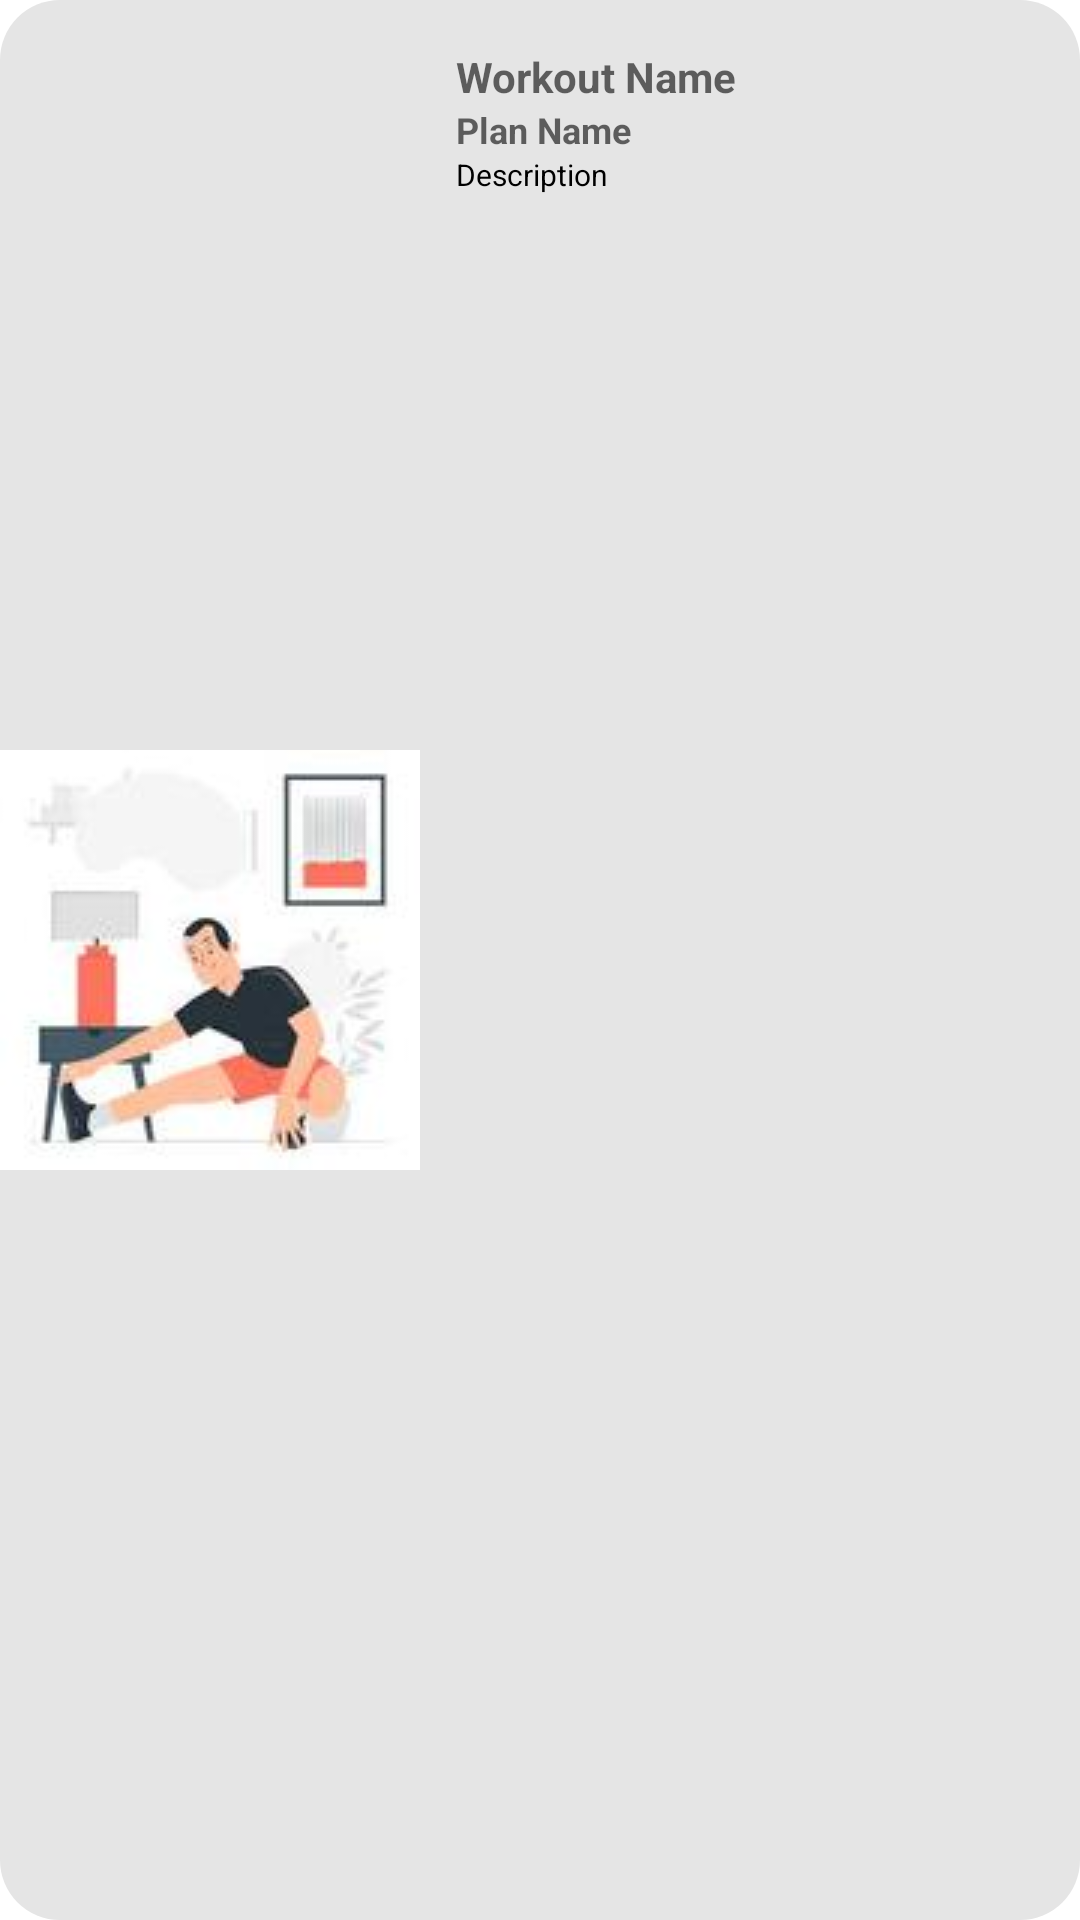

This screen was rendered from an Android layout file. Write that file and the resources it references.
<!-- AndroidManifest.xml: application theme Theme.GymClub -->
<!-- res/layout/workout_row_item.xml -->
<androidx.constraintlayout.widget.ConstraintLayout xmlns:android="http://schemas.android.com/apk/res/android"
    xmlns:app="http://schemas.android.com/apk/res-auto"
    xmlns:tools="http://schemas.android.com/tools"
    android:layout_width="wrap_content"
    android:layout_height="wrap_content"
    android:layout_gravity="center_horizontal"

    android:layout_marginBottom="10dp"

    android:background="@drawable/ic_plan_image"
    app:layout_constraintEnd_toEndOf="parent"
    app:layout_constraintStart_toStartOf="parent">

    <TextView
        android:id="@+id/workoutNameTextView"
        android:layout_width="180dp"
        android:layout_height="wrap_content"
        android:layout_marginStart="12dp"
        android:layout_marginTop="16dp"
        android:hint="Workout Name"
        android:textColor="@color/black"
        android:textStyle="bold"

        app:layout_constraintStart_toEndOf="@+id/imageView2"
        app:layout_constraintTop_toTopOf="parent" />

    <TextView
        android:id="@+id/planNameTextView"
        android:layout_width="160dp"
        android:layout_height="wrap_content"
        android:hint="Plan Name"
        android:textColor="@color/colorPrimary"
        android:textSize="12dp"
        android:textStyle="bold"
        app:layout_constraintStart_toStartOf="@+id/workoutNameTextView"
        app:layout_constraintTop_toBottomOf="@+id/workoutNameTextView" />


    <TextView
        android:id="@+id/textViewDescription"
        android:layout_width="160dp"
        android:layout_height="wrap_content"
        android:hint="Description"
        android:textColor="@color/black"
        android:textColorHint="@color/black"
        android:textSize="10dp"
        app:layout_constraintStart_toStartOf="@+id/planNameTextView"
        app:layout_constraintTop_toBottomOf="@+id/planNameTextView" />

    <com.google.android.material.imageview.ShapeableImageView
        android:id="@+id/imageView2"
        android:layout_width="wrap_content"
        android:layout_height="match_parent"
        android:layout_marginStart="0dp"
        android:adjustViewBounds="false"
        app:layout_constraintBottom_toBottomOf="parent"
        app:layout_constraintStart_toStartOf="parent"
        app:layout_constraintTop_toTopOf="parent"
        app:layout_constraintVertical_bias="1.0"
        app:shapeAppearanceOverlay="@style/roundImageView"
        app:srcCompat="@drawable/workout_illustration" />


</androidx.constraintlayout.widget.ConstraintLayout>
<!-- resources referenced by this layout -->
<resources>
  <color name="black">#FF000000</color>
  <color name="colorPrimary">#1CB3F4</color>
  <!-- drawable ic_plan_image (drawable) -->
  <?xml version="1.0" encoding="utf-8"?>
  <shape xmlns:android="http://schemas.android.com/apk/res/android"
      android:shape="rectangle">
  
      <solid android:color="#E5E5E5" />
  
      <corners
          android:topLeftRadius="20dp"
          android:topRightRadius="20dp"
          android:bottomLeftRadius="20dp"
          android:bottomRightRadius="20dp"
          />
  </shape>
  <!-- drawable workout_illustration: jpg bitmap (drawable, 3613 bytes) -->
  <style name="roundImageView" parent="">
          <item name="cornerFamily">rounded</item>
          <item name="cornerSizeTopLeft">20dp</item>
          <item name="cornerSizeTopRight">3dp</item>
          <item name="cornerSizeBottomLeft">20dp</item>
          <item name="cornerSizeBottomRight">3dp</item>
          <item name="color">@color/colorPrimary</item>
      </style>
  <style name="Theme.GymClub" parent="Theme.MaterialComponents.DayNight.DarkActionBar">
          
          <item name="colorPrimary">@color/colorPrimary</item>
          <item name="colorPrimaryVariant">@color/colorPrimaryVariant</item>
          <item name="colorOnPrimary">@color/white</item>
  
          
          <item name="colorSecondary">@color/teal_200</item>
          <item name="colorSecondaryVariant">@color/teal_700</item>
          <item name="colorOnSecondary">@color/black</item>
          
          <item name="android:statusBarColor">?attr/colorPrimaryVariant</item>
          
          <item name="actionBarTheme">@style/Theme.GymClub.ActionBar</item>
      </style>
  <color name="colorPrimaryVariant">#09719E</color>
  <color name="white">#FFFFFFFF</color>
  <color name="teal_200">#FF03DAC5</color>
  <color name="teal_700">#FF018786</color>
  <style name="Theme.GymClub.ActionBar">
          <item name="colorPrimary">@color/white</item>
      </style>
</resources>
